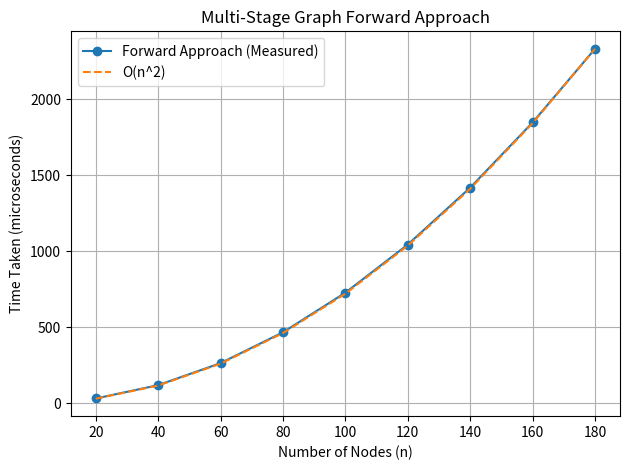

The matplotlib source for this figure: (Note: this script raises an exception after producing the figure.)
import matplotlib.pyplot as plt

n = [20, 40, 60, 80, 100, 120, 140, 160, 180]
measured = [30, 118, 263, 466, 727, 1044, 1419, 1848, 2333]

n2 = [x * x for x in n]
scale = measured[-1] / n2[-1]
n2_scaled = [v * scale for v in n2]

plt.plot(n, measured, marker="o", label="Forward Approach (Measured)")
plt.plot(n, n2_scaled, linestyle="--", label="O(n^2)")

plt.xlabel("Number of Nodes (n)")
plt.ylabel("Time Taken (microseconds)")
plt.title("Multi-Stage Graph Forward Approach")
plt.legend()
plt.grid(True)
plt.tight_layout()
plt.savefig("../Images/forward.png", dpi=160)
plt.show()
